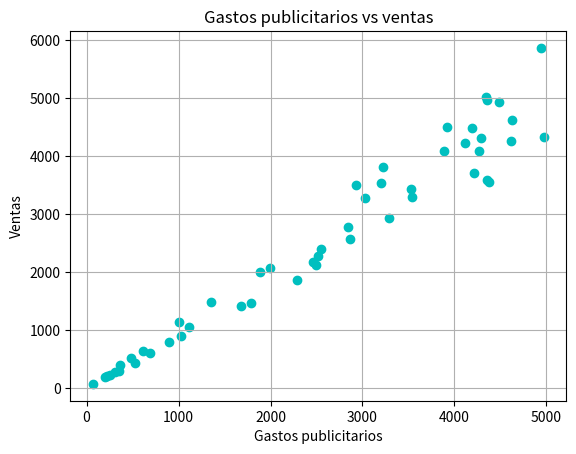

Write Python code to recreate this figure.
import matplotlib.pyplot as plt
import numpy as np

ad = np.random.randint(10, 5001, size=50) #Límite superior EXCLUSIVO. Size --> cantidad de números.
ventas = ad*np.random.uniform(0.8,1.2,size=50)

plt.scatter(ad, ventas, color='c')
plt.title("Gastos publicitarios vs ventas")
plt.xlabel("Gastos publicitarios")
plt.ylabel("Ventas")
plt.grid(True)
plt.show()